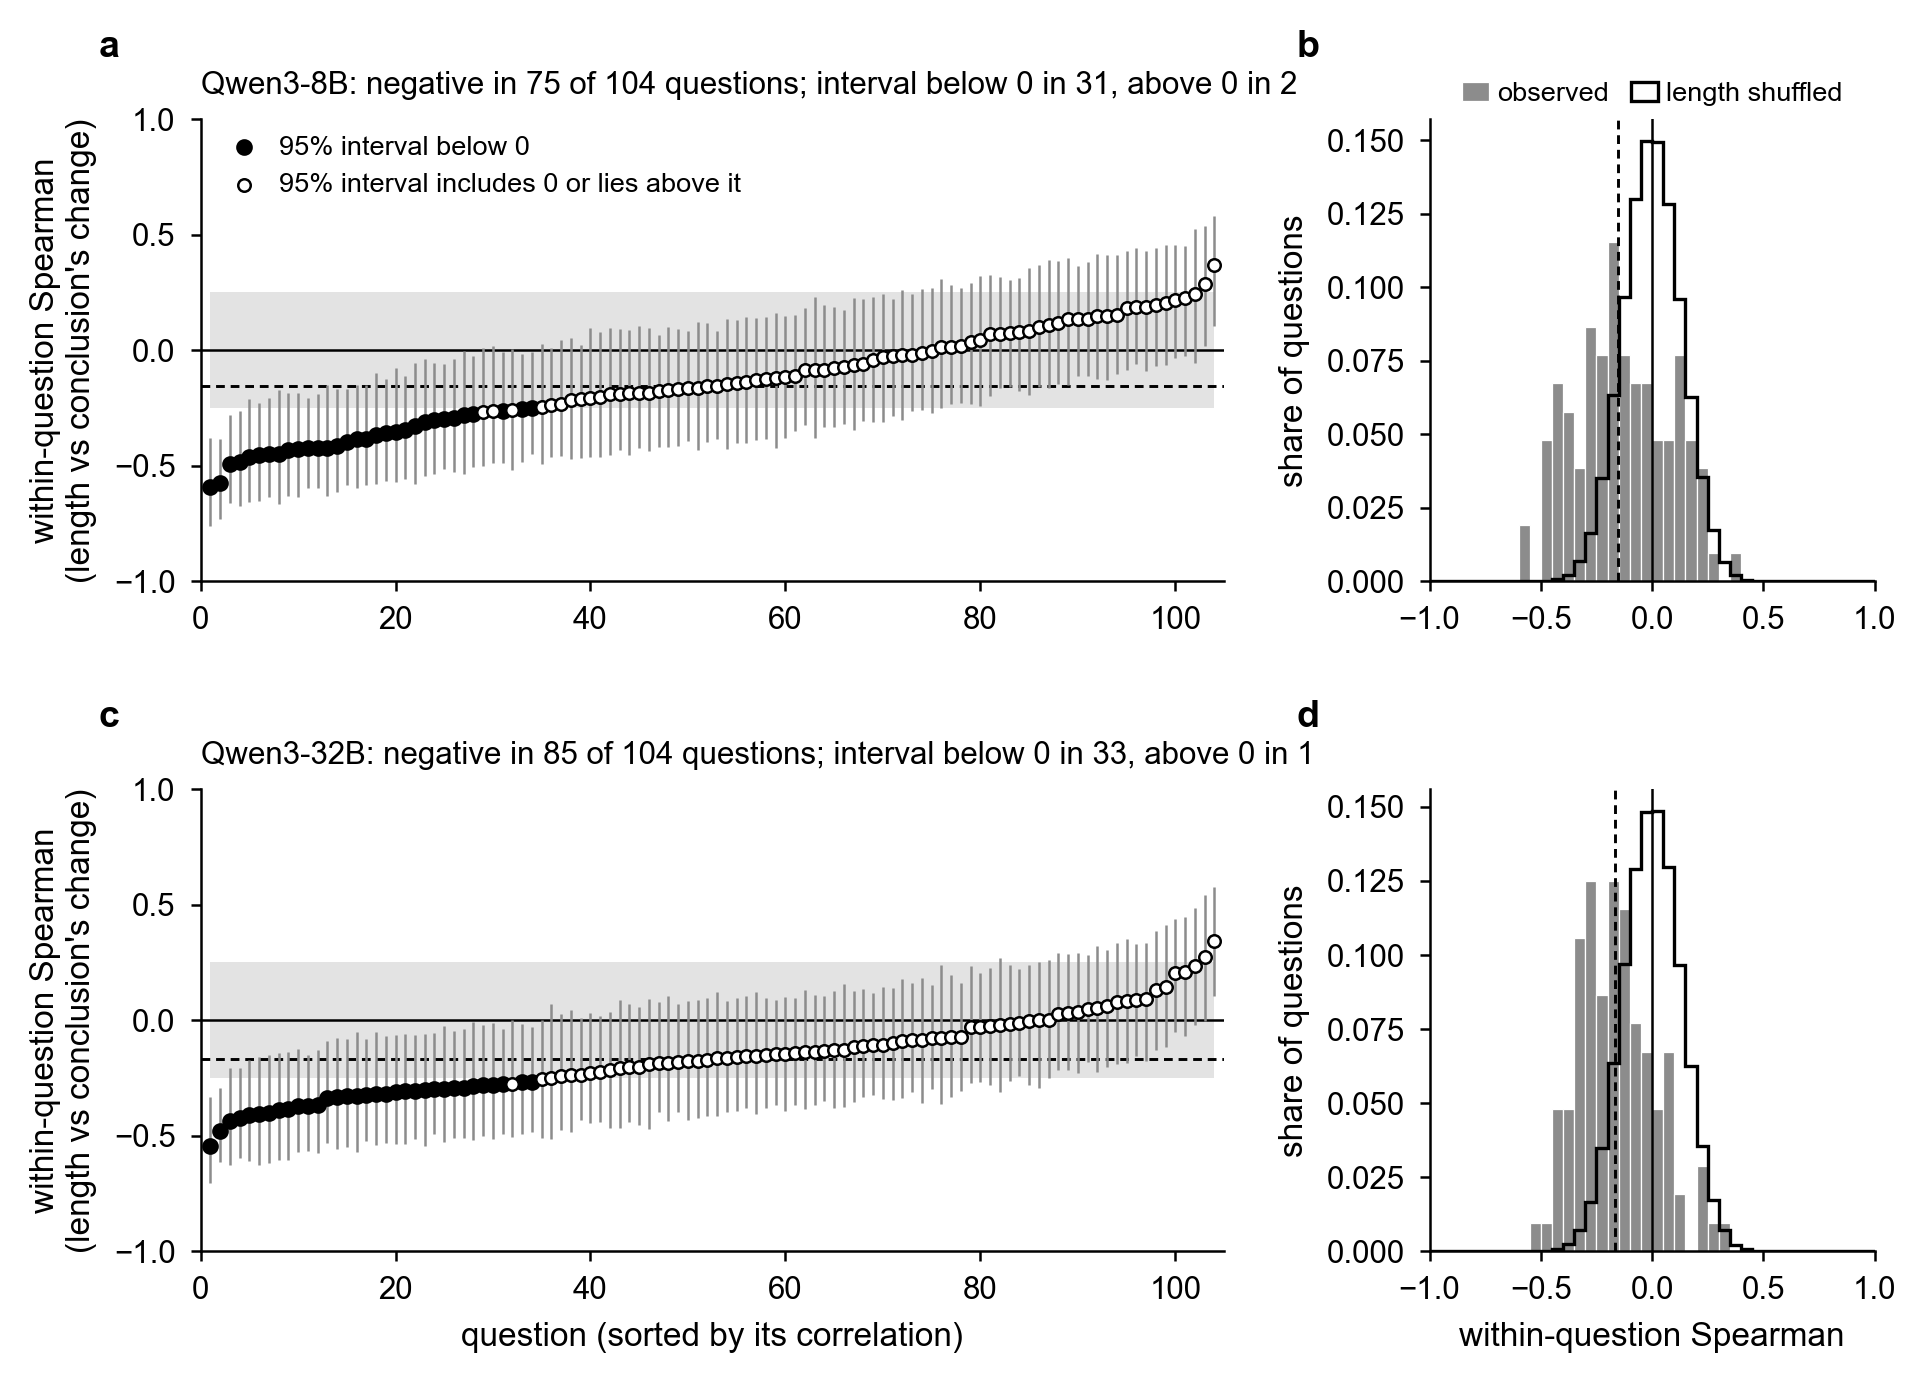

The file beside this chart, header and first rows:
model, item_id, traces, rho, ci_low, ci_high, null_low, null_high, boot_sd
Qwen3-8B, medxpertqa:Text-1031:E-J:ba, 59, 0.1333, -0.1511, 0.4005, -0.2421, 0.2654, 0.143
Qwen3-8B, medxpertqa:Text-1037:D-G:ab, 60, -0.1531, -0.3854, 0.08195, -0.2501, 0.2531, 0.124
Qwen3-8B, medxpertqa:Text-1074:A-D:ba, 60, -0.2556, -0.4819, -0.01547, -0.2402, 0.2694, 0.1197
Qwen3-8B, medxpertqa:Text-1173:H-G:ab, 60, -0.5756, -0.7309, -0.3841, -0.2578, 0.2398, 0.09078
Qwen3-8B, medxpertqa:Text-1218:C-J:ba, 60, 0.1522, -0.1009, 0.4103, -0.2556, 0.2587, 0.1282
Qwen3-8B, medxpertqa:Text-1239:F-I:ba, 60, -0.02109, -0.3037, 0.2607, -0.2508, 0.2634, 0.1427
Qwen3-8B, medxpertqa:Text-1241:I-H:ab, 60, -0.141, -0.4002, 0.1292, -0.2671, 0.2544, 0.1376
Qwen3-8B, medxpertqa:Text-1253:J-E:ab, 60, -0.385, -0.5981, -0.1519, -0.2499, 0.2721, 0.1144
Qwen3-8B, medxpertqa:Text-1259:J-F:ba, 60, 0.1469, -0.1239, 0.4157, -0.2432, 0.2543, 0.1351
Qwen3-8B, medxpertqa:Text-1338:A-H:ab, 60, -0.422, -0.5945, -0.208, -0.2551, 0.272, 0.09743
Qwen3-8B, medxpertqa:Text-1361:H-B:ab, 60, -0.1766, -0.4168, 0.06646, -0.2528, 0.2543, 0.126
Qwen3-8B, medxpertqa:Text-1363:E-D:ba, 60, 0.03459, -0.2338, 0.2906, -0.2489, 0.2678, 0.1298
Qwen3-8B, medxpertqa:Text-1367:J-I:ab, 60, 0.1893, -0.08811, 0.4284, -0.2488, 0.2441, 0.1341
Qwen3-8B, medxpertqa:Text-1385:A-G:ba, 60, -0.4822, -0.6737, -0.2649, -0.2339, 0.2442, 0.1035
Qwen3-8B, medxpertqa:Text-1426:A-C:ba, 60, -0.1852, -0.4229, 0.106, -0.2295, 0.2457, 0.1379
Qwen3-8B, medxpertqa:Text-1427:J-F:ba, 60, -0.3113, -0.546, -0.03846, -0.2647, 0.2465, 0.131
Qwen3-8B, medxpertqa:Text-1441:D-F:ba, 60, -0.146, -0.4268, 0.1347, -0.2371, 0.2599, 0.1413
Qwen3-8B, medxpertqa:Text-1467:H-B:ba, 60, -0.2992, -0.5151, -0.06108, -0.2695, 0.2407, 0.1127
Qwen3-8B, medxpertqa:Text-147:D-I:ab, 60, -0.1643, -0.3947, 0.08338, -0.2594, 0.2573, 0.1198
Qwen3-8B, medxpertqa:Text-1481:I-G:ab, 60, -0.3439, -0.5564, -0.1092, -0.2518, 0.2381, 0.1091
Qwen3-8B, medxpertqa:Text-1489:I-B:ab, 60, 0.0203, -0.2284, 0.2706, -0.2494, 0.2509, 0.1298
Qwen3-8B, medxpertqa:Text-1495:J-F:ab, 60, -0.329, -0.5779, -0.05427, -0.2556, 0.2508, 0.1312
Qwen3-8B, medxpertqa:Text-1522:B-A:ba, 60, -0.04175, -0.3088, 0.2311, -0.2594, 0.2532, 0.1343
Qwen3-8B, medxpertqa:Text-1548:G-E:ab, 60, -0.3848, -0.5842, -0.1503, -0.2377, 0.2576, 0.1128
Qwen3-8B, medxpertqa:Text-1553:J-E:ba, 60, -0.4137, -0.613, -0.1689, -0.2471, 0.265, 0.116
Qwen3-8B, medxpertqa:Text-1565:G-A:ba, 60, -0.3598, -0.5672, -0.1224, -0.2521, 0.2464, 0.116
Qwen3-8B, medxpertqa:Text-156:I-F:ab, 60, -0.2627, -0.4866, 0.01757, -0.2489, 0.2689, 0.1263
Qwen3-8B, medxpertqa:Text-1582:F-E:ba, 60, 0.1107, -0.1636, 0.3908, -0.2536, 0.2612, 0.1405
Qwen3-8B, medxpertqa:Text-1593:C-G:ba, 60, 0.2198, -0.03167, 0.4567, -0.2458, 0.2581, 0.122
Qwen3-8B, medxpertqa:Text-1603:B-H:ab, 60, 0.1874, -0.05737, 0.4446, -0.2362, 0.2266, 0.1288
Qwen3-8B, medxpertqa:Text-1615:C-D:ba, 60, -0.02918, -0.3121, 0.2441, -0.2441, 0.2492, 0.1416
Qwen3-8B, medxpertqa:Text-1687:F-G:ab, 60, -0.4322, -0.6316, -0.1841, -0.2516, 0.2499, 0.1115
Qwen3-8B, medxpertqa:Text-1739:E-G:ba, 60, -0.004307, -0.2702, 0.2703, -0.2406, 0.2655, 0.1331
Qwen3-8B, medxpertqa:Text-1783:F-E:ba, 60, -0.1879, -0.4302, 0.09283, -0.2503, 0.2449, 0.1339
Qwen3-8B, medxpertqa:Text-1788:C-J:ba, 60, -0.4284, -0.6345, -0.1844, -0.2361, 0.2577, 0.1158
Qwen3-8B, medxpertqa:Text-179:J-C:ab, 60, -0.01253, -0.2567, 0.2651, -0.2526, 0.2587, 0.1328
Qwen3-8B, medxpertqa:Text-1863:B-D:ba, 60, 0.08104, -0.1756, 0.3138, -0.2311, 0.2495, 0.1293
Qwen3-8B, medxpertqa:Text-1865:F-C:ab, 60, 0.1187, -0.1468, 0.3884, -0.2627, 0.272, 0.1361
Qwen3-8B, medxpertqa:Text-1881:D-B:ba, 60, -0.461, -0.6581, -0.2103, -0.2451, 0.2681, 0.1153
Qwen3-8B, medxpertqa:Text-1897:C-E:ab, 60, 0.1343, -0.1122, 0.3629, -0.2712, 0.2665, 0.1218
Qwen3-8B, medxpertqa:Text-1913:G-C:ba, 60, 0.01392, -0.2478, 0.3074, -0.2624, 0.257, 0.1443
Qwen3-8B, medxpertqa:Text-1914:E-B:ba, 60, -0.1565, -0.3963, 0.1182, -0.2512, 0.2496, 0.1334
Qwen3-8B, medxpertqa:Text-1920:I-B:ba, 60, 0.228, -0.02483, 0.4494, -0.2461, 0.2479, 0.1227
Qwen3-8B, medxpertqa:Text-1921:H-F:ab, 60, 0.3676, 0.1031, 0.5815, -0.269, 0.2493, 0.1229
Qwen3-8B, medxpertqa:Text-1928:A-E:ab, 60, -0.2325, -0.4587, 0.04412, -0.2531, 0.236, 0.1281
Qwen3-8B, medxpertqa:Text-1934:E-I:ba, 60, 0.1005, -0.1574, 0.3713, -0.2567, 0.2543, 0.1392
Qwen3-8B, medxpertqa:Text-1963:F-I:ab, 60, -0.2665, -0.5022, 0.008626, -0.2463, 0.2346, 0.1296
Qwen3-8B, medxpertqa:Text-1976:A-G:ba, 60, -0.2354, -0.4627, 0.01004, -0.2347, 0.2549, 0.1235
Qwen3-8B, medxpertqa:Text-1991:I-E:ab, 60, -0.1854, -0.4525, 0.08859, -0.2637, 0.2538, 0.1369
Qwen3-8B, medxpertqa:Text-1999:G-A:ab, 60, -0.2496, -0.45, -0.005421, -0.266, 0.2467, 0.1174
Qwen3-8B, medxpertqa:Text-2009:C-A:ba, 60, -0.162, -0.4298, 0.1216, -0.2582, 0.2485, 0.1413
Qwen3-8B, medxpertqa:Text-200:J-F:ba, 60, 0.07261, -0.164, 0.3167, -0.2631, 0.2636, 0.1237
Qwen3-8B, medxpertqa:Text-2010:G-A:ba, 60, -0.07706, -0.3334, 0.1859, -0.262, 0.2631, 0.1335
Qwen3-8B, medxpertqa:Text-2019:H-J:ab, 60, -0.1735, -0.4183, 0.09861, -0.2661, 0.2575, 0.1309
Qwen3-8B, medxpertqa:Text-2035:I-C:ba, 60, -0.06287, -0.3444, 0.2259, -0.2608, 0.2543, 0.1443
Qwen3-8B, medxpertqa:Text-2053:A-H:ab, 60, -0.4919, -0.6606, -0.2823, -0.2532, 0.265, 0.09805
Qwen3-8B, medxpertqa:Text-2072:D-G:ab, 60, 0.2065, -0.06189, 0.4574, -0.2612, 0.2453, 0.13
Qwen3-8B, medxpertqa:Text-2082:F-G:ba, 60, 0.07292, -0.1582, 0.3031, -0.2494, 0.2415, 0.1199
Qwen3-8B, medxpertqa:Text-2108:H-J:ba, 60, -0.3654, -0.5798, -0.1003, -0.2674, 0.2501, 0.1224
Qwen3-8B, medxpertqa:Text-2110:J-H:ab, 60, -0.2921, -0.5287, -0.03883, -0.2399, 0.2506, 0.1292
... 148 more rows
